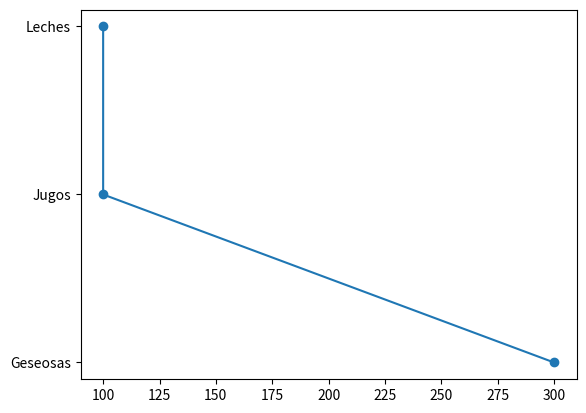

Source code (Python):
import pandas as pd
import matplotlib.pyplot as plt

categorias=pd.DataFrame({
    'id_categoria':[1,2,3],
    'nombre_categoria':['Geseosas','Leches','Jugos']
})
productos=pd.DataFrame({
    'id_producto':[1,2,3,4,5,6],
    'nombre_producto':['KR 2L','Black 3L','Sandy 2L','Gloria 360ml','frugos del valle 500ml','gloria 500ml'],
    'monto':[5.5,6.5,5.5,4.5,4.5,5.5],
    'stock':[100,100,100,100,50,50],
    'id_categoria':[1,1,1,2,3,3]
})

reporte1 = pd.merge(categorias,productos,on='id_categoria',how='inner')
conteo=reporte1.groupby('nombre_categoria')['stock'].sum()
plt.plot(conteo.values,conteo.index,marker='o')
plt.show()